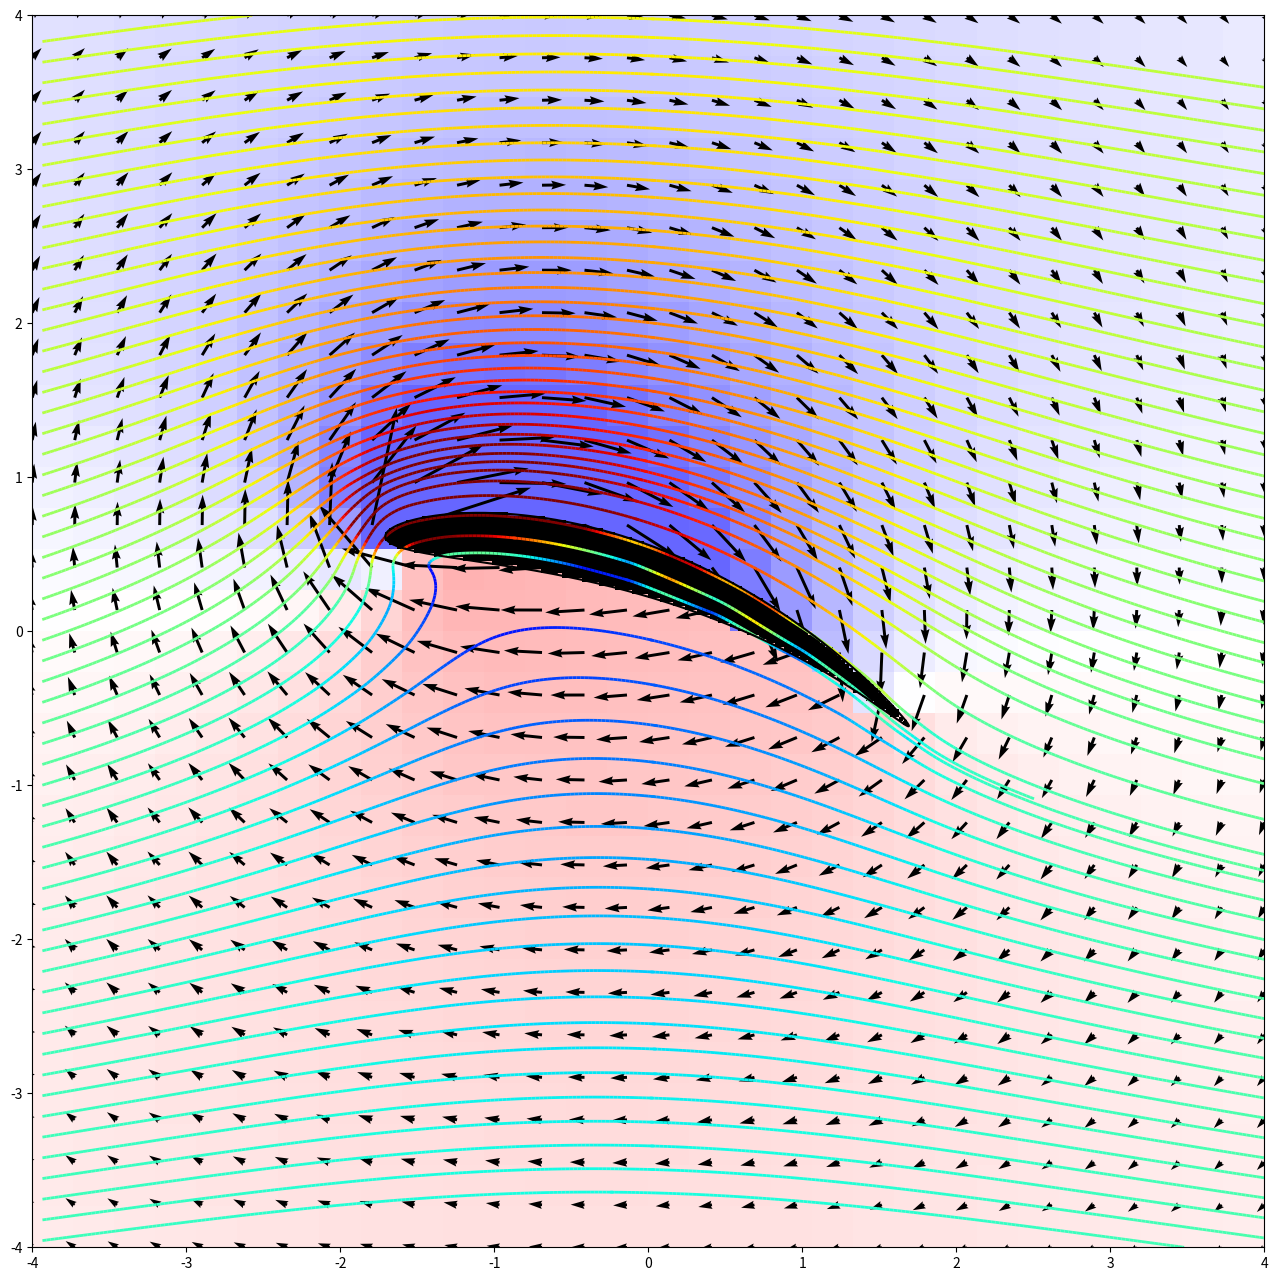

Write Python code to recreate this figure.
#!/usr/bin/env python3
# -*- coding: utf-8 -*-

import numpy as np
import matplotlib.pyplot as plt
import matplotlib.colors

# for complex number operations
from cmath import exp, pi, log, sqrt


name = "kutta-jukowski"

U0 = 1              # Velocity
a = 1               # Radius
b1 = 0.05           # Joukowski shift real
b2 = 0.2            # Joukowski shift imag
c = 0.9             # Joukowski deformation
alpha = 20/180*pi   # Angle of the flow


# Circulation to get Kutta condition
gamma = -4*pi*U0*((a+b1) * np.sin(alpha) + b2*np.cos(alpha))

# Shift of circle  as a complex number
z0 = -b1 + 1j*b2                         

# Complex potential around a circle with attack angle alpha
def circlePot(z):
    w = complex(0,0)
    w += U0 * exp(-1j * alpha) * z
    w += U0 * exp(1j * alpha) * a**2 / z
    w += - 1j * gamma / (2 * pi) * log(z)
    return w


# Conformal map as a composition of translation, Joukowski and rotation
def Jouk(z):
    return - exp(1j*alpha) * ((z+z0) + c**2/(z+z0))


# Inverse conformal map 
# There are two roots of the Joukowksi map, we return the root with larger modulus
# To be outside of the original circle

def invJouk(zz):
    
    z = exp(1j*alpha)*zz

    r1 = z/2 + sqrt(z**2/4 - c**2) - z0
    r2 = z/2 - sqrt(z**2/4 - c**2) - z0

    if abs(r1) > abs(r2):
        return r1
    else:        
        return r2

# Compute velocity using potential derivative
# Taking into account z0 shift and inverse conformal map
def complexVelocity(z):
    eps = 0.0001
    dwdz = (circlePot(invJouk(z+eps)) - circlePot(invJouk(z)))/eps
    return dwdz


###############
# CALCULATION #
###############    

# Range in X and Y    
W = 4
Y, X = np.mgrid[-W:W:30j, -W:W:30j]
Z = X + 1j * Y


U = np.zeros(Z.shape)
V = np.zeros(Z.shape)
for i in range(Z.shape[0]):
    for j in range(Z.shape[1]):  
        dwdz = complexVelocity(Z[i,j])        
        U[i,j] = dwdz.real
        V[i,j] = -dwdz.imag

# Relative Pressure deduced from velocity
P = - (U**2 + V**2) + U0**2


########
# PLOT #
########

# Plot
fig = plt.figure(figsize=(16,16),dpi=90)
ax = fig.add_subplot(111)

# Seeds for the stream lines
K = 60
seeds = np.array([[-0.99*W]*K, np.linspace(-0.99*W,0.99*W,K)])

# Optionnaly color 
col = np.sqrt(U**2 + V**2)
normalizer = matplotlib.colors.Normalize(0,2)

# Density high enough to make sure all lines are ploted
ax.streamplot(X, Y, U, V, start_points = seeds.T, integration_direction = 'forward', 
              density=10, linewidth=2, color = col, norm=normalizer,cmap="jet", arrowstyle="-")


# Quiver plot IN THE REFERENCE FRAME OF THE STILL AIR !!!
ax.quiver(X,Y,U - U0,V)

ax.set_xlim(-W,W)
ax.set_ylim(-W,W)

# Add a mask (at higher resolution for the shape of the wing)
Yr, Xr = np.mgrid[-W:W:300j, -W:W:300j]
Zr = Xr + 1j*Yr

immask = np.zeros((Zr.shape[0], Zr.shape[1],4),dtype=float)

for i in range(immask.shape[0]):
    for j in range(immask.shape[1]):
        if abs(invJouk(Zr[i,j])) < a:
            immask[i,j,3] = 1.0
        else:
            immask[i,j,3] = 0.0

ax.imshow(P[::-1,:], extent=(-W, W, -W, W), alpha=0.6, cmap='bwr', clim = (-2,2), aspect='auto')
ax.imshow(immask[::-1,:], extent=(-W, W, -W, W), aspect='auto')

       
# Trace the contour of the airfoil       
xs = []
ys = []
for t in np.arange(0,2*pi,0.01):
    z = a*exp(1j*t)            
    Z = exp(-2*1j*alpha)*Jouk(z)
    xs.append(-Z.real)
    ys.append(-Z.imag)
ax.plot(xs,ys,'-k')
        
ax.set_aspect(1)